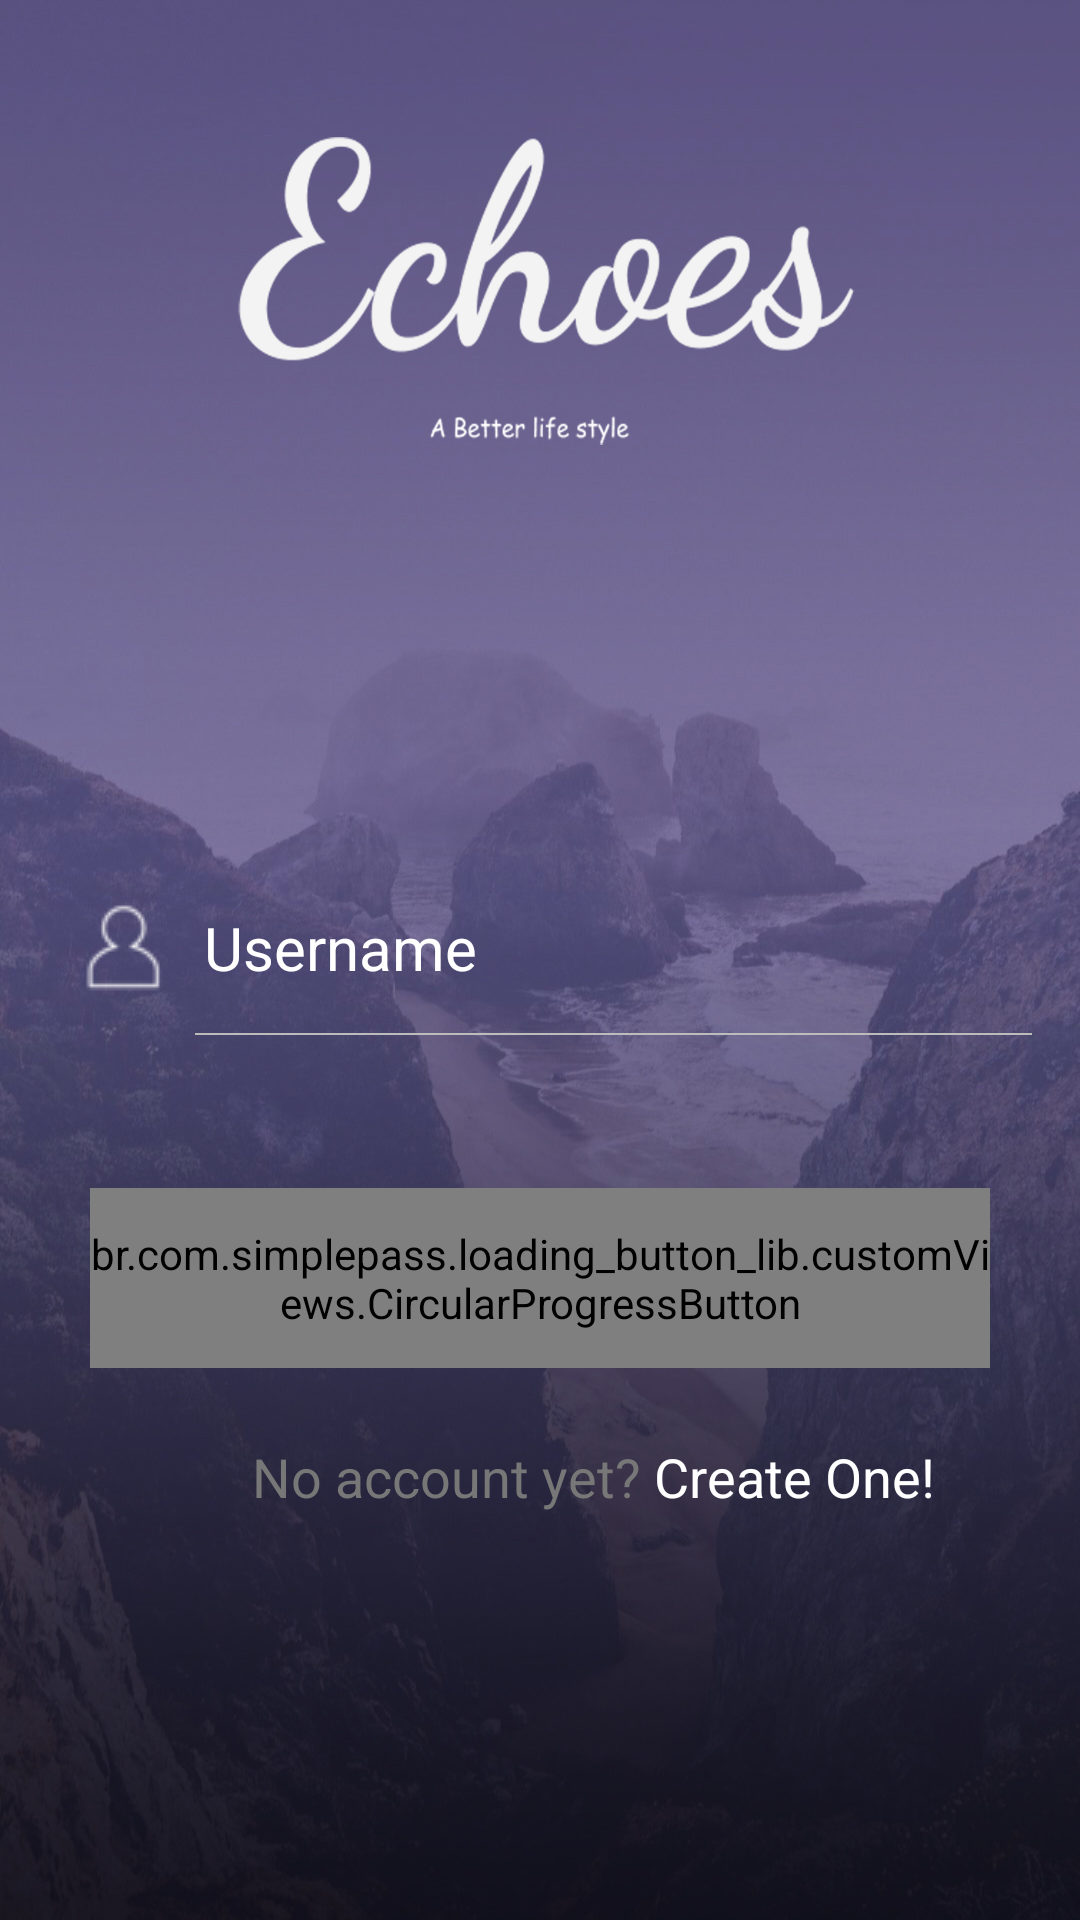

Here is an Android app screen rendered from its layout file. Give the layout XML and the strings, colors and styles it references.
<!-- AndroidManifest.xml: application theme Theme.AppCompat.Light.NoActionBar -->
<!-- res/layout/activity_login.xml -->
<?xml version="1.0" encoding="utf-8"?>
<FrameLayout xmlns:android="http://schemas.android.com/apk/res/android"
    xmlns:tools="http://schemas.android.com/tools"
    tools:context="com.example.cmput301f17t19.echoes.Activities.LoginActivity"
    android:layout_width="match_parent"
    android:layout_height="match_parent">

<LinearLayout xmlns:android="http://schemas.android.com/apk/res/android"
    xmlns:tools="http://schemas.android.com/tools"
    android:layout_width="match_parent"
    android:layout_height="match_parent"
    xmlns:app="http://schemas.android.com/apk/res-auto"
    android:gravity="center_horizontal"
    android:orientation="vertical"
    android:paddingBottom="@dimen/activity_vertical_margin"
    android:paddingLeft="@dimen/activity_horizontal_margin"
    android:paddingRight="@dimen/activity_horizontal_margin"
    android:paddingTop="@dimen/activity_vertical_margin"
    android:weightSum="3"
    android:background="@drawable/bg4"
    android:id="@+id/myLayout"
   >



    <ImageView
        android:layout_width="380dp"
        android:layout_height="180dp"
        android:src="@drawable/logo8"
        android:gravity="center"
        android:layout_weight="0.001"
        android:textColor="@color/white"
        android:textStyle="italic"
        android:textSize="55dp"
        android:id="@+id/logo_image"
        android:layout_gravity="center_horizontal" />




        <LinearLayout
            android:id="@+id/email_login_form"
            android:layout_width="match_parent"
            android:layout_height="match_parent"
            android:orientation="vertical"
            android:layout_marginTop="90dp"
            android:layout_weight="2.999"
            >



                <LinearLayout
                    android:layout_width="wrap_content"
                    android:layout_height="wrap_content"

                    android:orientation="horizontal">

                    <ImageView
                        android:layout_gravity="center"
                        android:layout_width="wrap_content"
                        android:layout_height="wrap_content"
                        android:src="@drawable/user_icon"
                        android:layout_marginLeft="10dp"

                        />

                <EditText
                    android:layout_marginLeft="8dp"

                    android:background="@drawable/edit_text_style"
                    android:id="@+id/username"

                    android:layout_width="280dp"

                    android:layout_height="60dp"

                    android:inputType="textVisiblePassword"
                    android:maxLines="1"
                    android:textColor="@color/white"

                    android:textColorHint="@color/white"

                    android:imeOptions="actionDone"

                    android:textSize="20dp"
                    android:hint="Username"


                     />

                </LinearLayout>

            <br.com.simplepass.loading_button_lib.customViews.CircularProgressButton
                android:id="@+id/username_sign_in_button"
                app:spinning_bar_color="@color/white"
                app:spinning_bar_width="4dp"
                app:initialCornerAngle="50dp"
                app:finalCornerAngle="50dp"

                android:transitionName="transition"
                android:layout_width="300dp"
                android:layout_height="60dp"

                android:layout_gravity="center"
                android:layout_marginBottom="24dp"
                android:layout_marginTop="50dp"
                android:textColor="@color/white"
                android:background="@drawable/btn"
                android:text="Sign In"
                android:textAllCaps="false"
                android:textSize="20dp" />


            <LinearLayout
                android:layout_width="match_parent"
                android:layout_height="wrap_content"
                android:orientation="horizontal"
                android:layout_weight="1.9"
                >

            <TextView
                android:layout_width="wrap_content"
                android:layout_height="wrap_content"
                android:layout_marginBottom="30dp"
                android:layout_gravity="center_horizontal"
                android:text="No account yet?"
                android:layout_marginLeft="68dp"
                android:textColor="@color/monsoon"
                android:textSize="18dip"/>


                <TextView
                    android:id="@+id/link_signup"
                    android:layout_width="wrap_content"
                    android:layout_height="wrap_content"
                    android:text=" Create One!"
                    android:textColor="@color/white"
                    android:textSize="18dp"
                    />

        </LinearLayout>


        </LinearLayout>

</LinearLayout>

    <View
        android:id="@+id/animate_view"
        android:layout_width="match_parent"
        android:layout_height="match_parent"
        android:background="@color/redPink"
        android:visibility="invisible"
        />

</FrameLayout>
<!-- resources referenced by this layout -->
<resources>
  <color name="monsoon">#777777</color>
  <color name="redPink">#fc2f88</color>
  <color name="white">#FFFFFF</color>
  <dimen name="activity_horizontal_margin">16dp</dimen>
  <dimen name="activity_vertical_margin">16dp</dimen>
  <!-- drawable bg4: jpg bitmap (drawable, 621224 bytes) -->
  <!-- drawable btn (drawable) -->
  <?xml version="1.0" encoding="utf-8"?>
  <shape xmlns:android="http://schemas.android.com/apk/res/android">
  
      <corners
          android:radius="20dp"/>
  
      <solid android:color="@color/redPink"
  
      />
  
  
  </shape>
  <!-- drawable edit_text_style: vector/xml drawable (drawable, 2268 chars, omitted) -->
  <!-- drawable logo8: png bitmap (drawable, 89655 bytes) -->
  <!-- drawable user_icon: png bitmap (drawable, 4084 bytes) -->
</resources>
